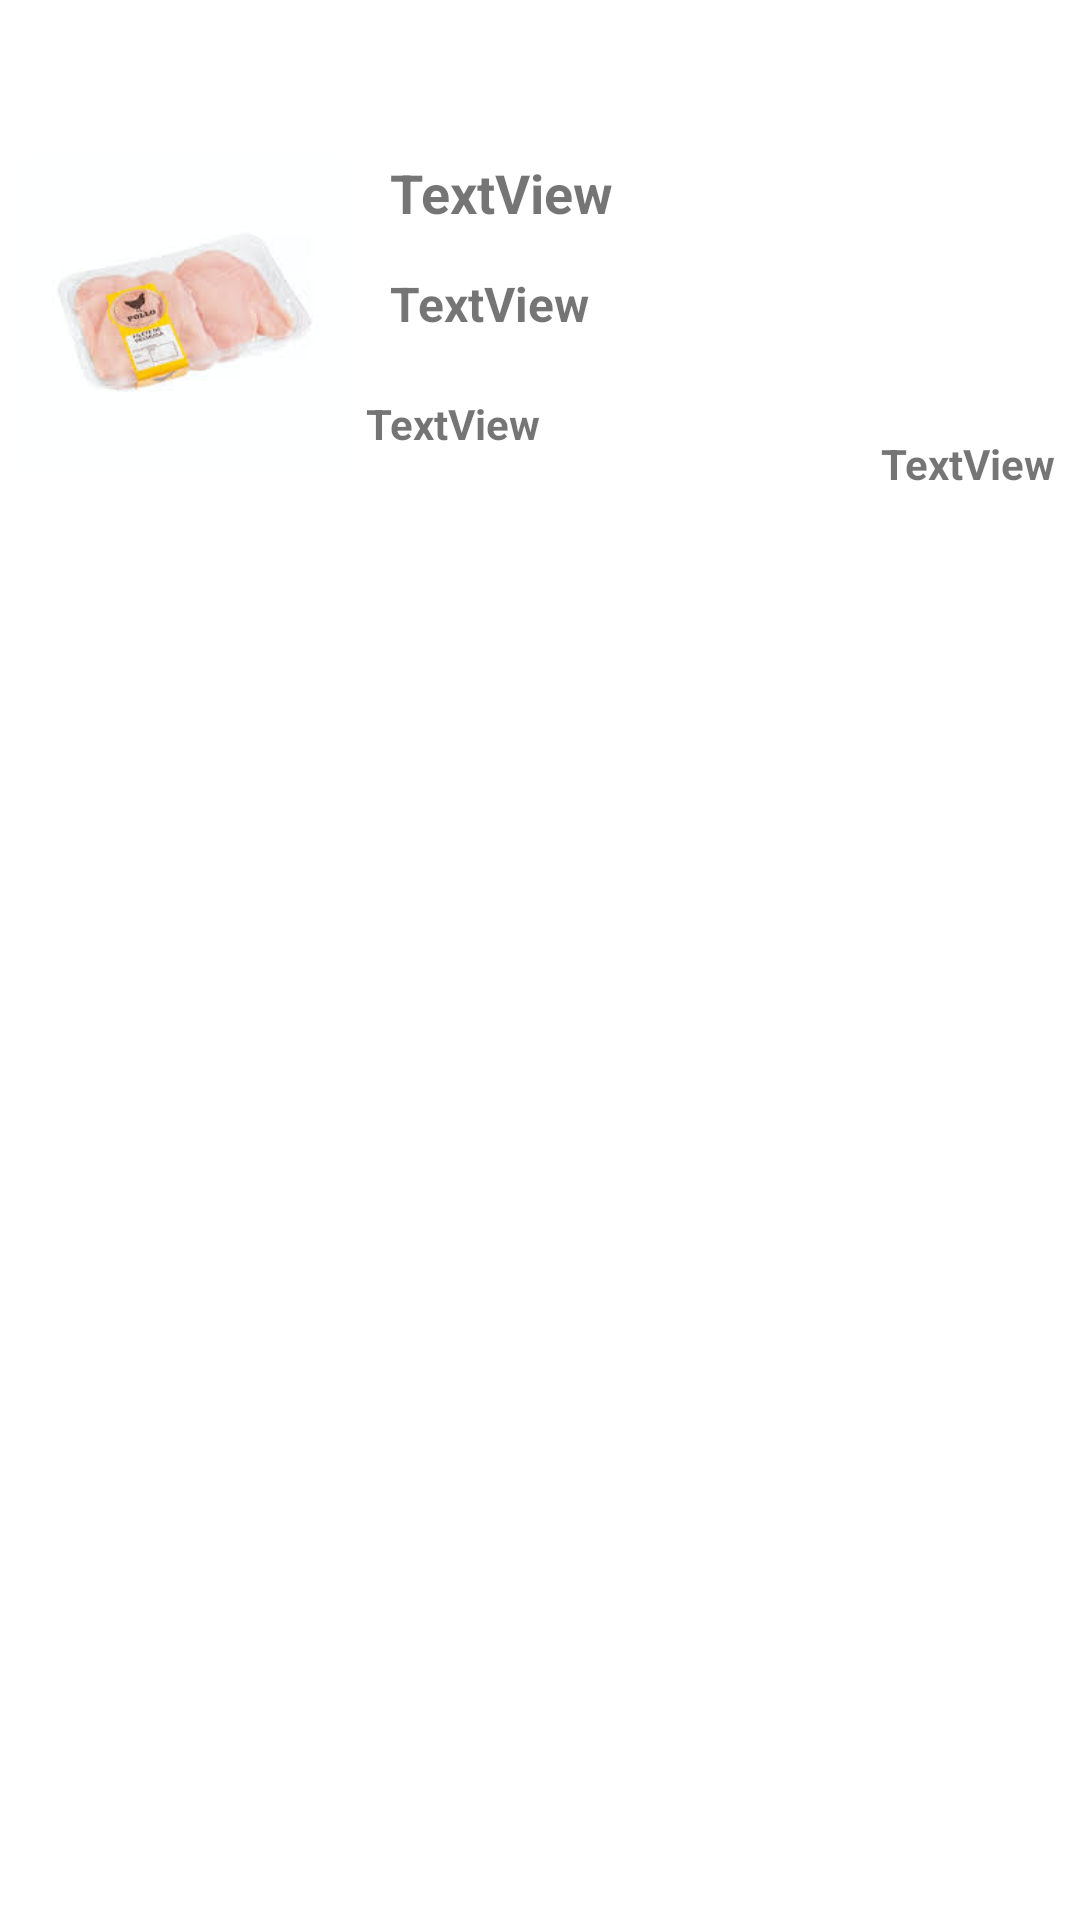

Android layout source for this screen:
<!-- AndroidManifest.xml: application theme Theme.GreenChef -->
<!-- res/layout/element_list.xml -->
<?xml version="1.0" encoding="utf-8"?>
<androidx.constraintlayout.widget.ConstraintLayout xmlns:android="http://schemas.android.com/apk/res/android"
    android:layout_width="match_parent"
    android:layout_height="match_parent"
    xmlns:app="http://schemas.android.com/apk/res-auto">


    <androidx.constraintlayout.widget.Guideline
        android:layout_width="wrap_content"
        android:layout_height="wrap_content"
        android:id="@+id/guideline"
        app:layout_constraintGuide_begin="44dp"
        android:orientation="horizontal" />

    <androidx.constraintlayout.widget.Guideline
        android:layout_width="wrap_content"
        android:layout_height="wrap_content"
        android:id="@+id/guideline2"
        app:layout_constraintGuide_begin="84dp"
        android:orientation="horizontal" />

    <androidx.constraintlayout.widget.Guideline
        android:layout_width="wrap_content"
        android:layout_height="wrap_content"
        android:id="@+id/guideline3"
        app:layout_constraintGuide_begin="118dp"
        android:orientation="horizontal" />

    <androidx.constraintlayout.widget.Guideline
        android:layout_width="wrap_content"
        android:layout_height="wrap_content"
        android:id="@+id/guideline4"
        app:layout_constraintGuide_begin="172dp"
        android:orientation="horizontal" />

    <androidx.constraintlayout.widget.Guideline
        android:layout_width="wrap_content"
        android:layout_height="wrap_content"
        android:id="@+id/guideline5"
        app:layout_constraintGuide_begin="193dp"
        android:orientation="horizontal" />

    <androidx.constraintlayout.widget.Guideline
        android:layout_width="wrap_content"
        android:layout_height="wrap_content"
        android:id="@+id/guideline6"
        app:layout_constraintGuide_begin="16dp"
        android:orientation="horizontal" />

    <androidx.constraintlayout.widget.Guideline
        android:layout_width="wrap_content"
        android:layout_height="wrap_content"
        android:id="@+id/guideline7"
        app:layout_constraintGuide_begin="122dp"
        android:orientation="vertical" />

    <TextView
        android:id="@+id/tvTitulo"
        android:layout_width="wrap_content"
        android:layout_height="wrap_content"
        android:layout_marginBottom="8dp"
        android:layout_marginLeft="8dp"
        android:layout_marginTop="8dp"
        android:text="TextView"
        android:textStyle="bold"
        android:textSize="18sp"
        app:layout_constraintBottom_toTopOf="@+id/guideline2"
        app:layout_constraintLeft_toLeftOf="@+id/guideline7"
        app:layout_constraintTop_toTopOf="@+id/guideline" />

    <TextView
        android:id="@+id/tvDirector"
        android:layout_width="wrap_content"
        android:layout_height="wrap_content"
        android:layout_marginBottom="8dp"
        android:layout_marginLeft="8dp"
        android:layout_marginTop="8dp"
        android:text="TextView"
        android:textStyle="bold"
        android:textSize="16sp"
        app:layout_constraintBottom_toTopOf="@+id/guideline3"
        app:layout_constraintLeft_toLeftOf="@+id/guideline7"
        app:layout_constraintTop_toTopOf="@+id/guideline2" />

    <TextView
        android:id="@+id/tvDuracion"
        android:layout_width="wrap_content"
        android:layout_height="wrap_content"
        android:layout_marginBottom="8dp"
        android:layout_marginRight="8dp"
        android:text="TextView"
        android:textStyle="bold"
        app:layout_constraintBottom_toTopOf="@+id/guideline4"
        app:layout_constraintRight_toRightOf="parent" />

    <TextView
        android:id="@+id/tvPrecio"
        android:layout_width="wrap_content"
        android:layout_height="wrap_content"
        android:layout_marginBottom="8dp"
        android:layout_marginRight="8dp"
        android:text="TextView"
        android:textStyle="bold"
        app:layout_constraintBottom_toTopOf="@+id/guideline4"
        app:layout_constraintLeft_toLeftOf="@+id/guideline7"
        app:layout_constraintTop_toTopOf="@+id/guideline3"/>

    <ImageView
        android:id="@+id/ivImagen"
        android:layout_width="105dp"
        android:layout_height="138dp"
        android:layout_marginBottom="8dp"
        android:layout_marginLeft="8dp"
        android:layout_marginRight="8dp"
        android:layout_marginTop="8dp"
        app:layout_constraintBottom_toTopOf="@+id/guideline5"
        app:layout_constraintHorizontal_bias="1.0"
        app:layout_constraintLeft_toLeftOf="parent"
        app:layout_constraintRight_toLeftOf="@+id/guideline7"
        app:layout_constraintTop_toTopOf="@+id/guideline6"
        app:srcCompat="@drawable/pollo" />
</androidx.constraintlayout.widget.ConstraintLayout>
<!-- resources referenced by this layout -->
<resources>
  <!-- drawable pollo: jpg bitmap (drawable, 3792 bytes) -->
  <style name="Theme.GreenChef" parent="Theme.MaterialComponents.DayNight.DarkActionBar">
          
          <item name="colorPrimary">@color/purple_500</item>
          <item name="colorPrimaryVariant">@color/purple_700</item>
          <item name="colorOnPrimary">@color/white</item>
          
          <item name="colorSecondary">@color/teal_200</item>
          <item name="colorSecondaryVariant">@color/teal_700</item>
          <item name="colorOnSecondary">@color/black</item>
          
          <item name="android:statusBarColor">?attr/colorPrimaryVariant</item>
          
      </style>
  <color name="purple_500">#FF6200EE</color>
  <color name="purple_700">#FF3700B3</color>
  <color name="white">#FFFFFFFF</color>
  <color name="teal_200">#FF03DAC5</color>
  <color name="teal_700">#FF018786</color>
  <color name="black">#FF000000</color>
</resources>
